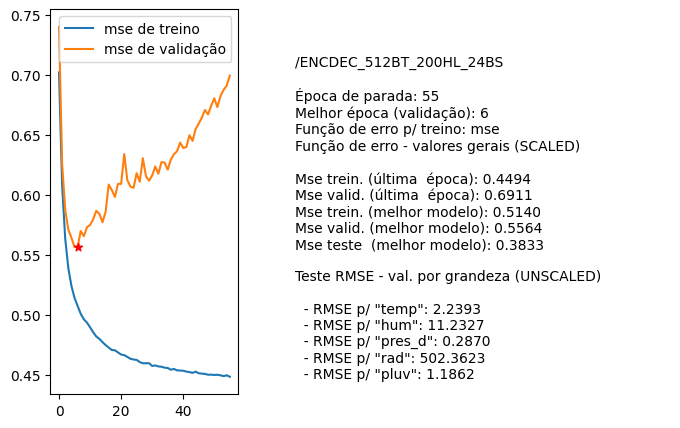

Values plotted in this chart, from the file beside it:
nome, parada, melhorEpoch, erro_treino_parada, erro_valid_parada, erro_treino_melhor, erro_valid_melhor, erro_teste_melhor, rmse_unscaled_por_grandeza
/ENCDEC_512BT_200HL_24BS, 55, 6, 0.4494, 0.6911, 0.5140, 0.5564, 0.3833, ['2.2393', '11.2327', '0.2870', '502.362…
